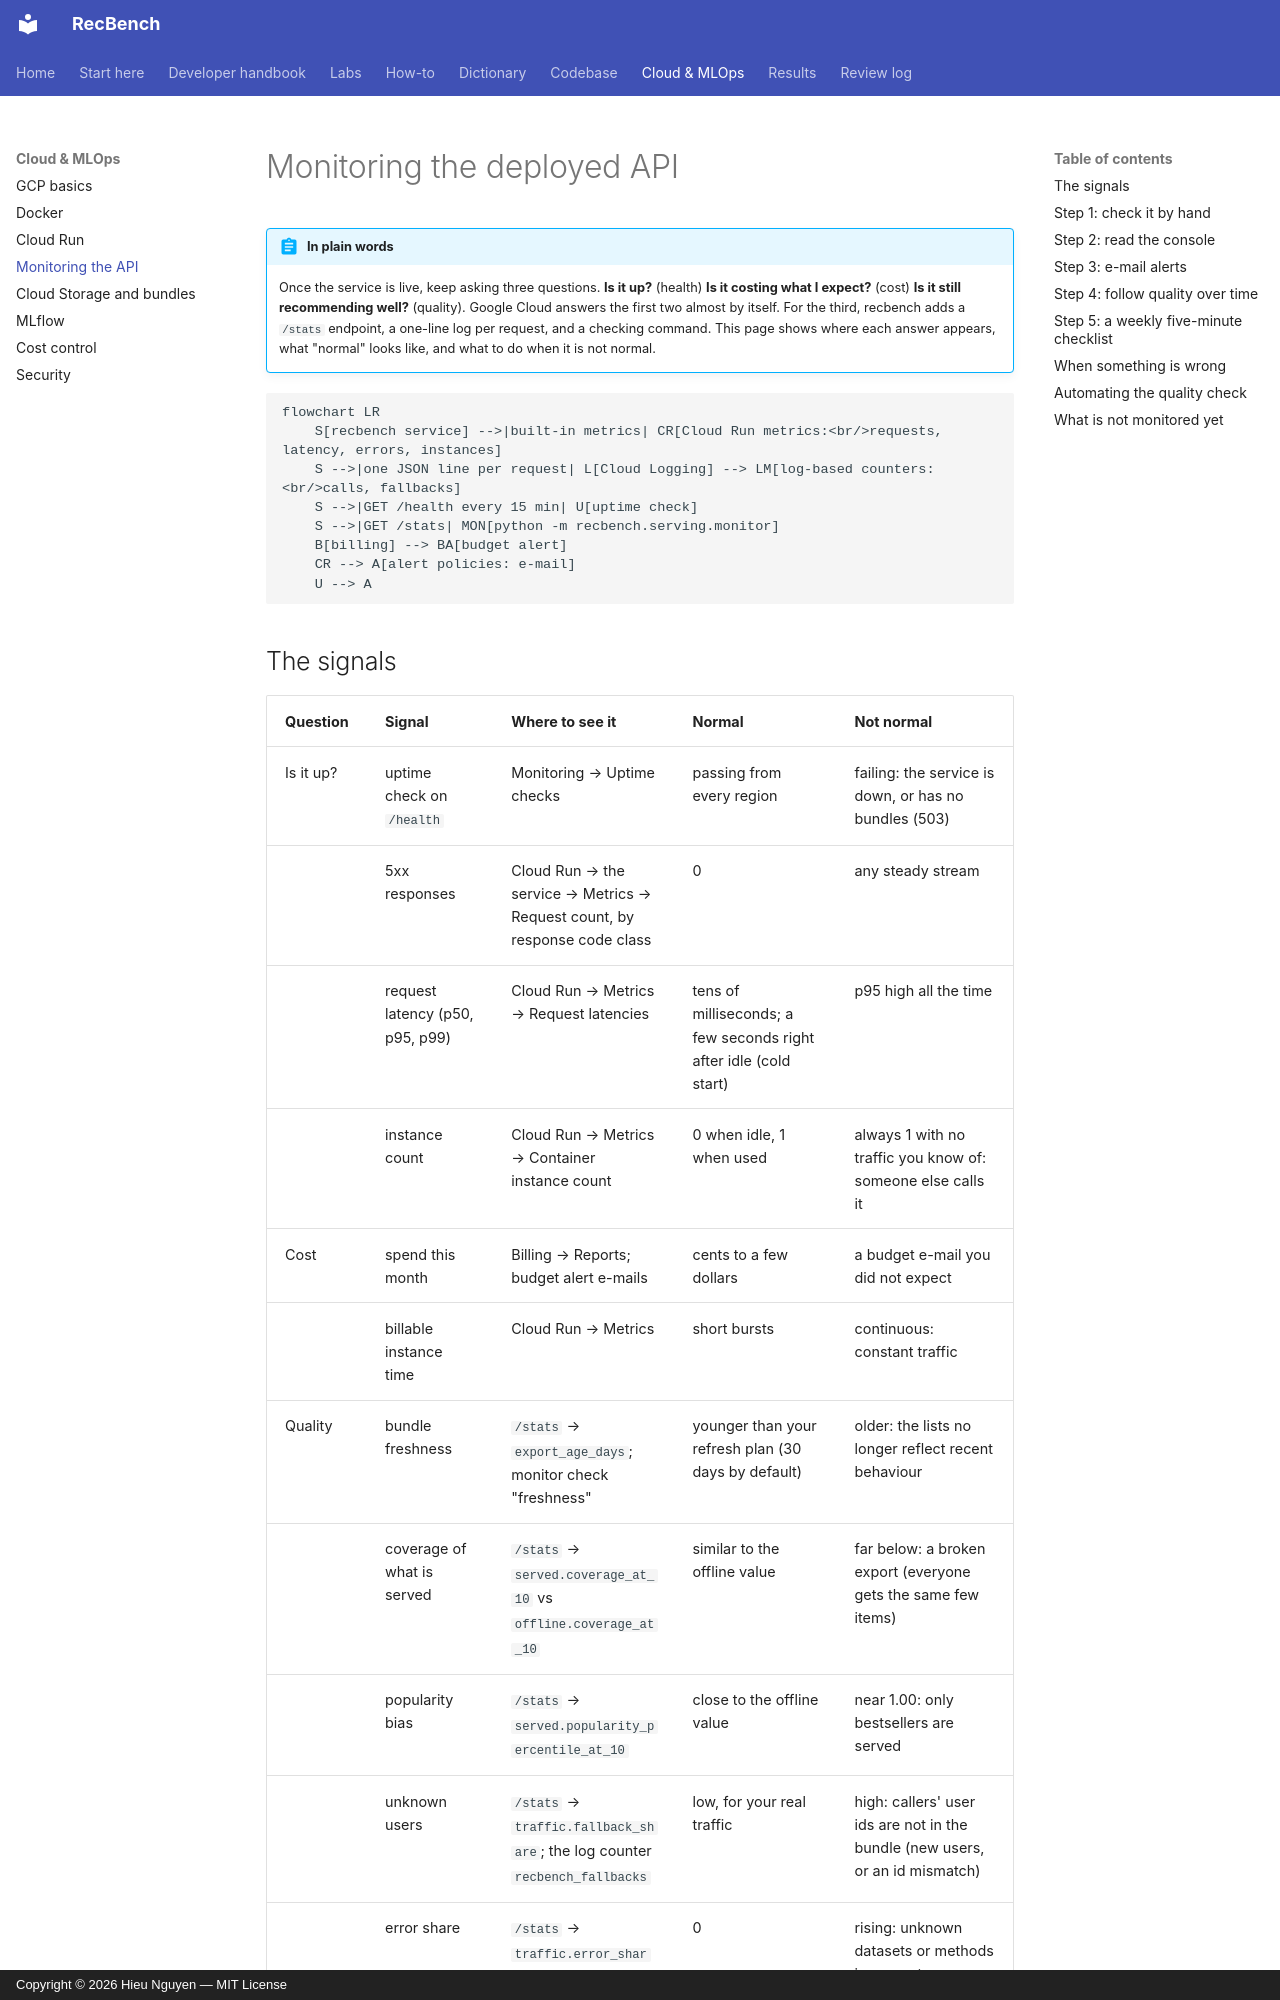

repository: trunghieu11/recbench · page: cloud/monitoring/index.html · generator: mkdocs · copyright: Copyright © 2026 Hieu Nguyen — MIT License

# Monitoring the deployed API

!!! abstract "In plain words"
    Once the service is live, keep asking three questions. **Is it up?** (health) **Is it costing what I
    expect?** (cost) **Is it still recommending well?** (quality). Google Cloud answers the first two almost by
    itself. For the third, recbench adds a `/stats` endpoint, a one-line log per request, and a checking command.
    This page shows where each answer appears, what "normal" looks like, and what to do when it is not normal.

```mermaid
flowchart LR
    S[recbench service] -->|built-in metrics| CR[Cloud Run metrics:<br/>requests, latency, errors, instances]
    S -->|one JSON line per request| L[Cloud Logging] --> LM[log-based counters:<br/>calls, fallbacks]
    S -->|GET /health every 15 min| U[uptime check]
    S -->|GET /stats| MON[python -m recbench.serving.monitor]
    B[billing] --> BA[budget alert]
    CR --> A[alert policies: e-mail]
    U --> A
```

## The signals

| Question | Signal | Where to see it | Normal | Not normal |
|---|---|---|---|---|
| Is it up? | uptime check on `/health` | Monitoring → Uptime checks | passing from every region | failing: the service is down, or has no bundles (503) |
| | 5xx responses | Cloud Run → the service → Metrics → Request count, by response code class | 0 | any steady stream |
| | request latency (p50, p95, p99) | Cloud Run → Metrics → Request latencies | tens of milliseconds; a few seconds right after idle (cold start) | p95 high all the time |
| | instance count | Cloud Run → Metrics → Container instance count | 0 when idle, 1 when used | always 1 with no traffic you know of: someone else calls it |
| Cost | spend this month | Billing → Reports; budget alert e-mails | cents to a few dollars | a budget e-mail you did not expect |
| | billable instance time | Cloud Run → Metrics | short bursts | continuous: constant traffic |
| Quality | bundle freshness | `/stats` → `export_age_days`; monitor check "freshness" | younger than your refresh plan (30 days by default) | older: the lists no longer reflect recent behaviour |
| | coverage of what is served | `/stats` → `served.coverage_at_10` vs `offline.coverage_at_10` | similar to the offline value | far below: a broken export (everyone gets the same few items) |
| | popularity bias | `/stats` → `served.popularity_percentile_at_10` | close to the offline value | near 1.00: only bestsellers are served |
| | unknown users | `/stats` → `traffic.fallback_share`; the log counter `recbench_fallbacks` | low, for your real traffic | high: callers' user ids are not in the bundle (new users, or an id mismatch) |
| | error share | `/stats` → `traffic.error_share` | 0 | rising: unknown datasets or methods in requests |

The traffic numbers in `/stats` count since the instance started, and Cloud Run stops idle instances, so they reset.
The request log keeps the full history.
